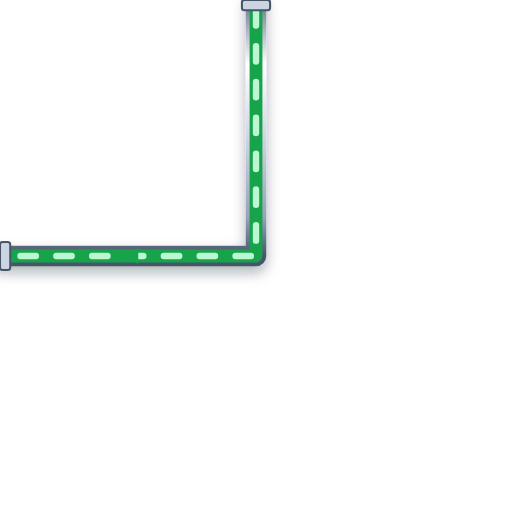
t = 0.00 s
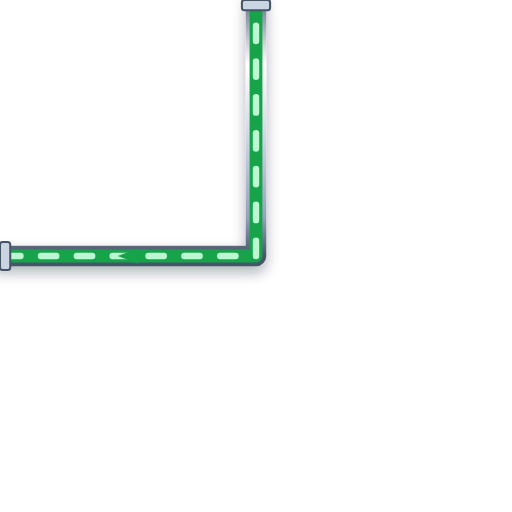
t = 0.20 s
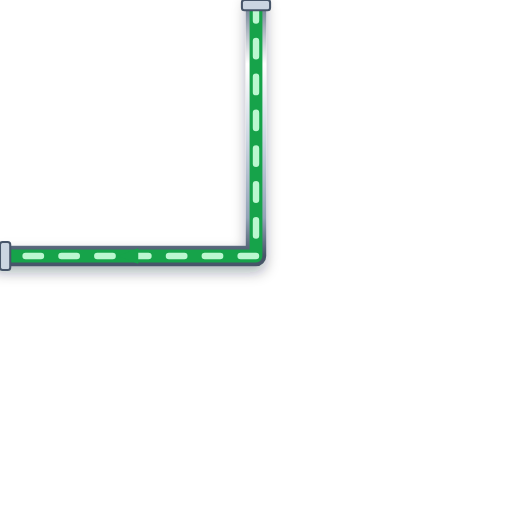
t = 0.40 s
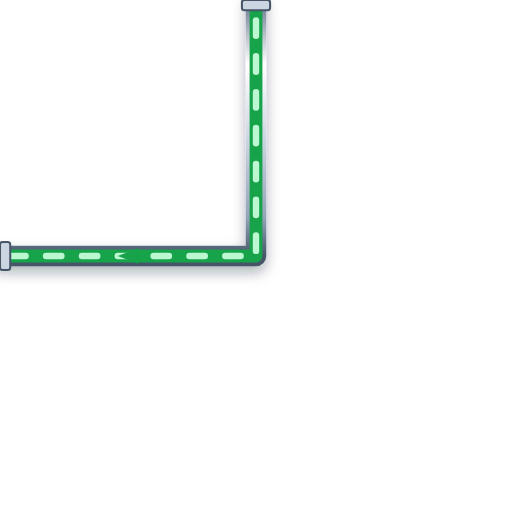
t = 0.60 s

The animated SVG that drew these frames (rendered in a browser with its animation timeline set to each time). Animation: 1 CSS @keyframes rule; one cycle of 0.80 s, repeats indefinitely.

<svg xmlns="http://www.w3.org/2000/svg" viewBox="0 0 200 200" width="200" height="200">
  <defs>
    <style>
      @keyframes p-flow-anim {
        from { stroke-dashoffset: 24; } to { stroke-dashoffset: 0; }
      }
      .anim-p-flow {
        stroke-dasharray: 6 8;
        animation: p-flow-anim 0.8s linear infinite;
      }
    </style>
    <filter id="ssPipeShadow" x="-15%" y="-15%" width="130%" height="130%">
      <feDropShadow dx="0" dy="2.5" stdDeviation="2.5" flood-color="#0f172a" flood-opacity="0.32" />
    </filter>
    <linearGradient id="ssPipeGradH" x1="0%" y1="0%" x2="0%" y2="100%">
      <stop offset="0%" stop-color="#64748b" /><stop offset="25%" stop-color="#ffffff" />
      <stop offset="55%" stop-color="#cbd5e1" /><stop offset="85%" stop-color="#94a3b8" /><stop offset="100%" stop-color="#475569" />
    </linearGradient>
  </defs>

  <!-- Stainless Steel 316 Outer Casing (8px with 3D Drop Shadow) -->
  <path d="M 100 0 L 100 100 L 0 100" stroke="url(#ssPipeGradH)" stroke-width="8" fill="none" stroke-linecap="round" stroke-linejoin="round" filter="url(#ssPipeShadow)"/>

  <!-- Process Fluid Core (5px) -->
  <path d="M 100 0 L 100 100 L 0 100" stroke="#16A34A" stroke-width="5" fill="none" stroke-linecap="round" stroke-linejoin="round"/>

  <!-- Animated Fluid Flow Stream Dashes (2.5px) -->
  <path d="M 100 0 L 100 100 L 0 100" stroke="#BBF7D0" stroke-width="2.5" fill="none" stroke-linejoin="round" stroke-linecap="round" class="anim-p-flow"/>

  <!-- Directional Flow Arrow -->
  <polygon points="54,97 46,100 54,103" fill="#16A34A" />

  <!-- ANSI Flange Connection Collars -->
  <rect x="94.5" y="0" width="11" height="4" rx="1" fill="#cbd5e1" stroke="#475569" stroke-width="0.8"/>
  <rect x="0" y="94.5" width="4" height="11" rx="1" fill="#cbd5e1" stroke="#475569" stroke-width="0.8"/>
</svg>
